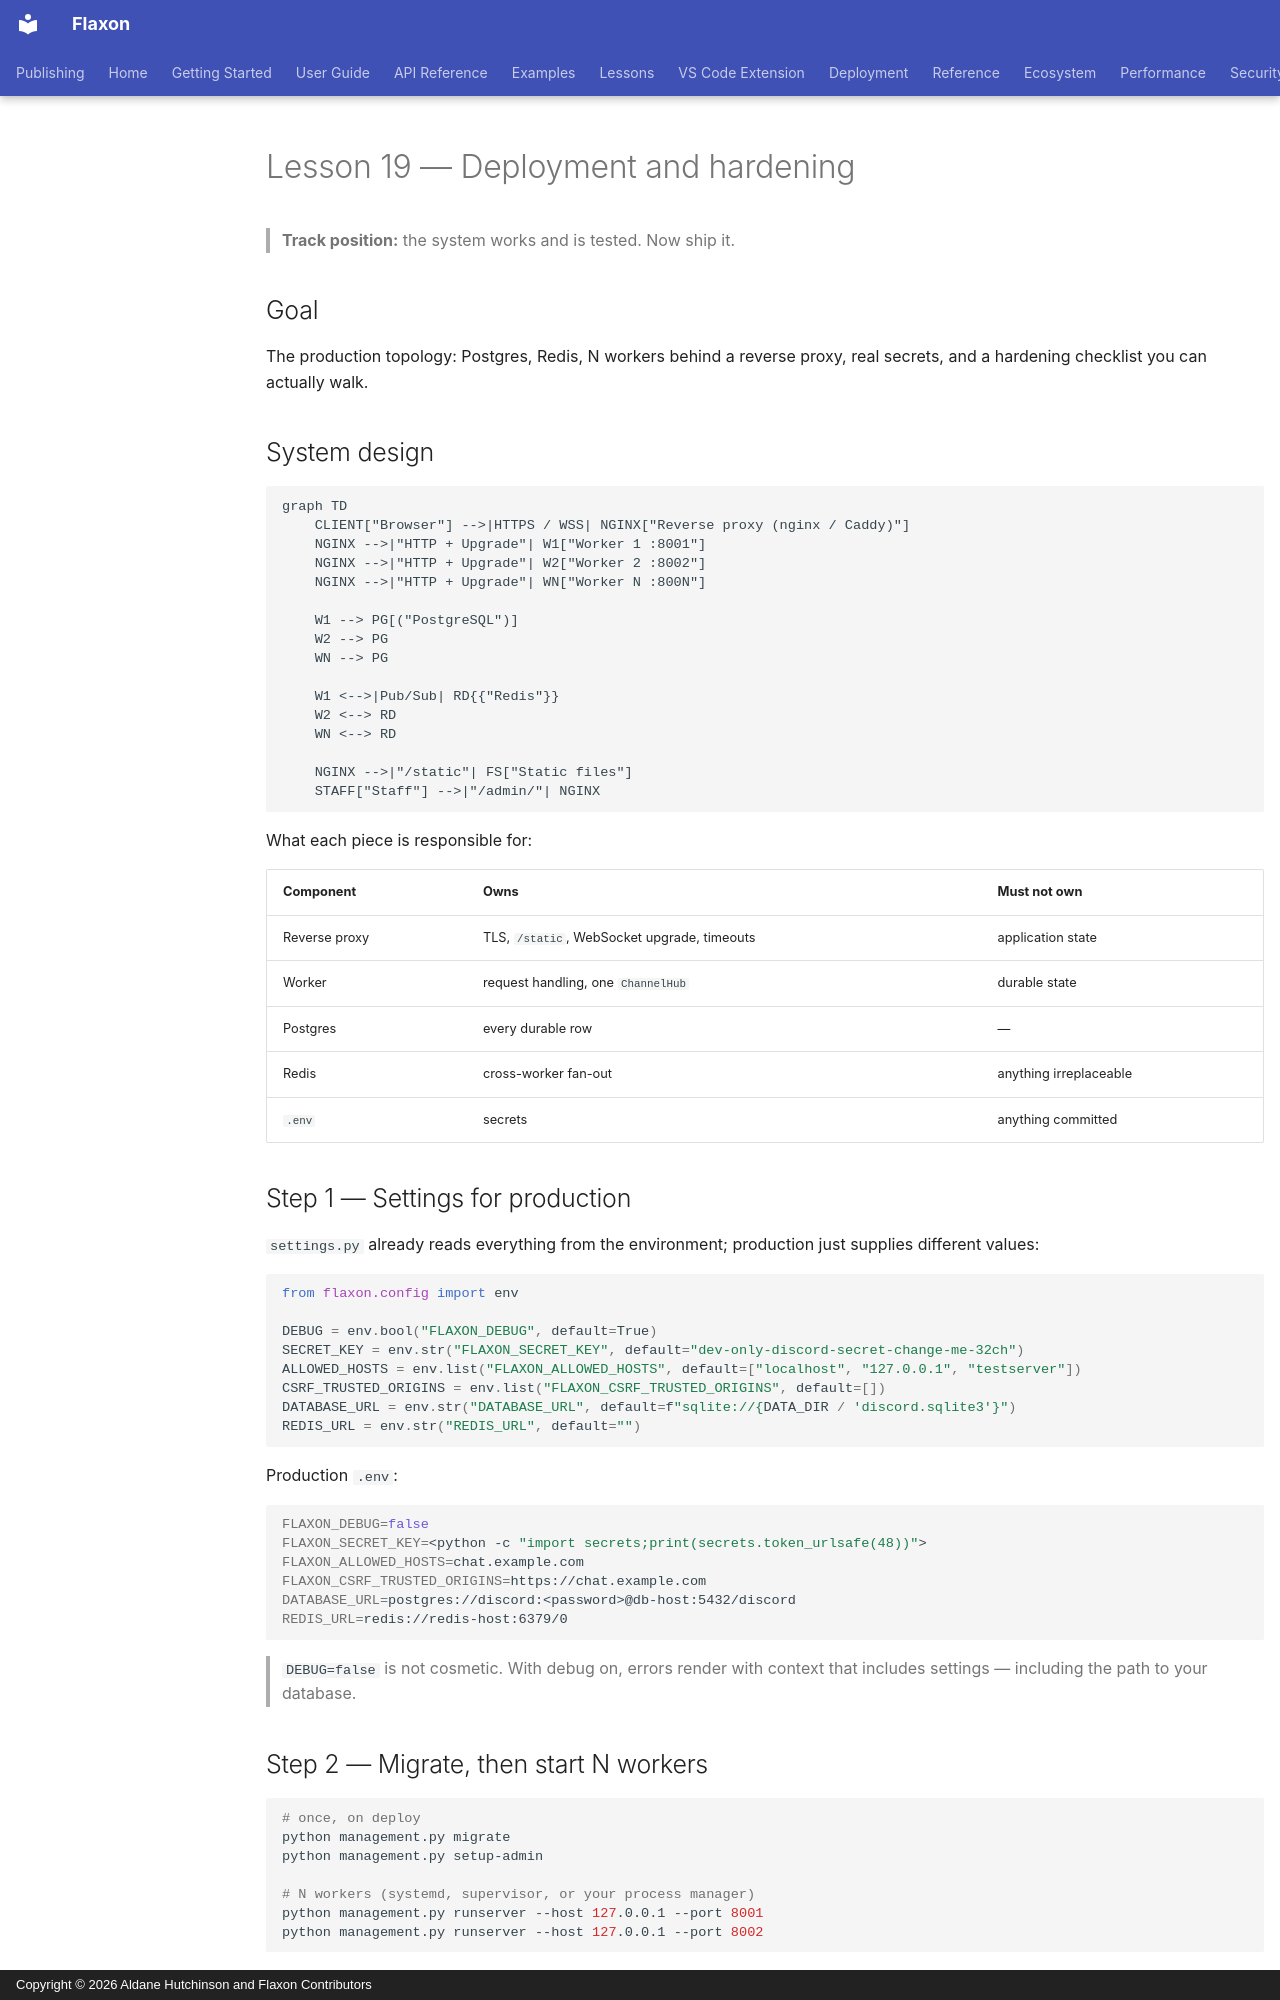

repository: aldanedev-create/flaxon · page: tutorials/discord-clone/19-deployment/index.html · generator: mkdocs · copyright: Copyright © 2026 Aldane Hutchinson and Flaxon Contributors

# Lesson 19 — Deployment and hardening

> **Track position:** the system works and is tested. Now ship it.

## Goal

The production topology: Postgres, Redis, N workers behind a reverse proxy, real
secrets, and a hardening checklist you can actually walk.

## System design

```mermaid
graph TD
    CLIENT["Browser"] -->|HTTPS / WSS| NGINX["Reverse proxy (nginx / Caddy)"]
    NGINX -->|"HTTP + Upgrade"| W1["Worker 1 :8001"]
    NGINX -->|"HTTP + Upgrade"| W2["Worker 2 :8002"]
    NGINX -->|"HTTP + Upgrade"| WN["Worker N :800N"]

    W1 --> PG[("PostgreSQL")]
    W2 --> PG
    WN --> PG

    W1 <-->|Pub/Sub| RD{{"Redis"}}
    W2 <--> RD
    WN <--> RD

    NGINX -->|"/static"| FS["Static files"]
    STAFF["Staff"] -->|"/admin/"| NGINX
```

What each piece is responsible for:

| Component | Owns | Must not own |
|---|---|---|
| Reverse proxy | TLS, `/static`, WebSocket upgrade, timeouts | application state |
| Worker | request handling, one `ChannelHub` | durable state |
| Postgres | every durable row | — |
| Redis | cross-worker fan-out | anything irreplaceable |
| `.env` | secrets | anything committed |

## Step 1 — Settings for production

`settings.py` already reads everything from the environment; production just
supplies different values:

```python
from flaxon.config import env

DEBUG = env.bool("FLAXON_DEBUG", default=True)
SECRET_KEY = env.str("FLAXON_SECRET_KEY", default="dev-only-discord-secret-change-me-32ch")
ALLOWED_HOSTS = env.list("FLAXON_ALLOWED_HOSTS", default=["localhost", "127.0.0.1", "testserver"])
CSRF_TRUSTED_ORIGINS = env.list("FLAXON_CSRF_TRUSTED_ORIGINS", default=[])
DATABASE_URL = env.str("DATABASE_URL", default=f"sqlite://{DATA_DIR / 'discord.sqlite3'}")
REDIS_URL = env.str("REDIS_URL", default="")
```

Production `.env`:

```bash
FLAXON_DEBUG=false
FLAXON_SECRET_KEY=<python -c "import secrets;print(secrets.token_urlsafe(48))">
FLAXON_ALLOWED_HOSTS=chat.example.com
FLAXON_CSRF_TRUSTED_ORIGINS=https://chat.example.com
DATABASE_URL=postgres://discord:<password>@db-host:5432/discord
REDIS_URL=redis://redis-host:6379/0
```

> `DEBUG=false` is not cosmetic. With debug on, errors render with context that
> includes settings — including the path to your database.
